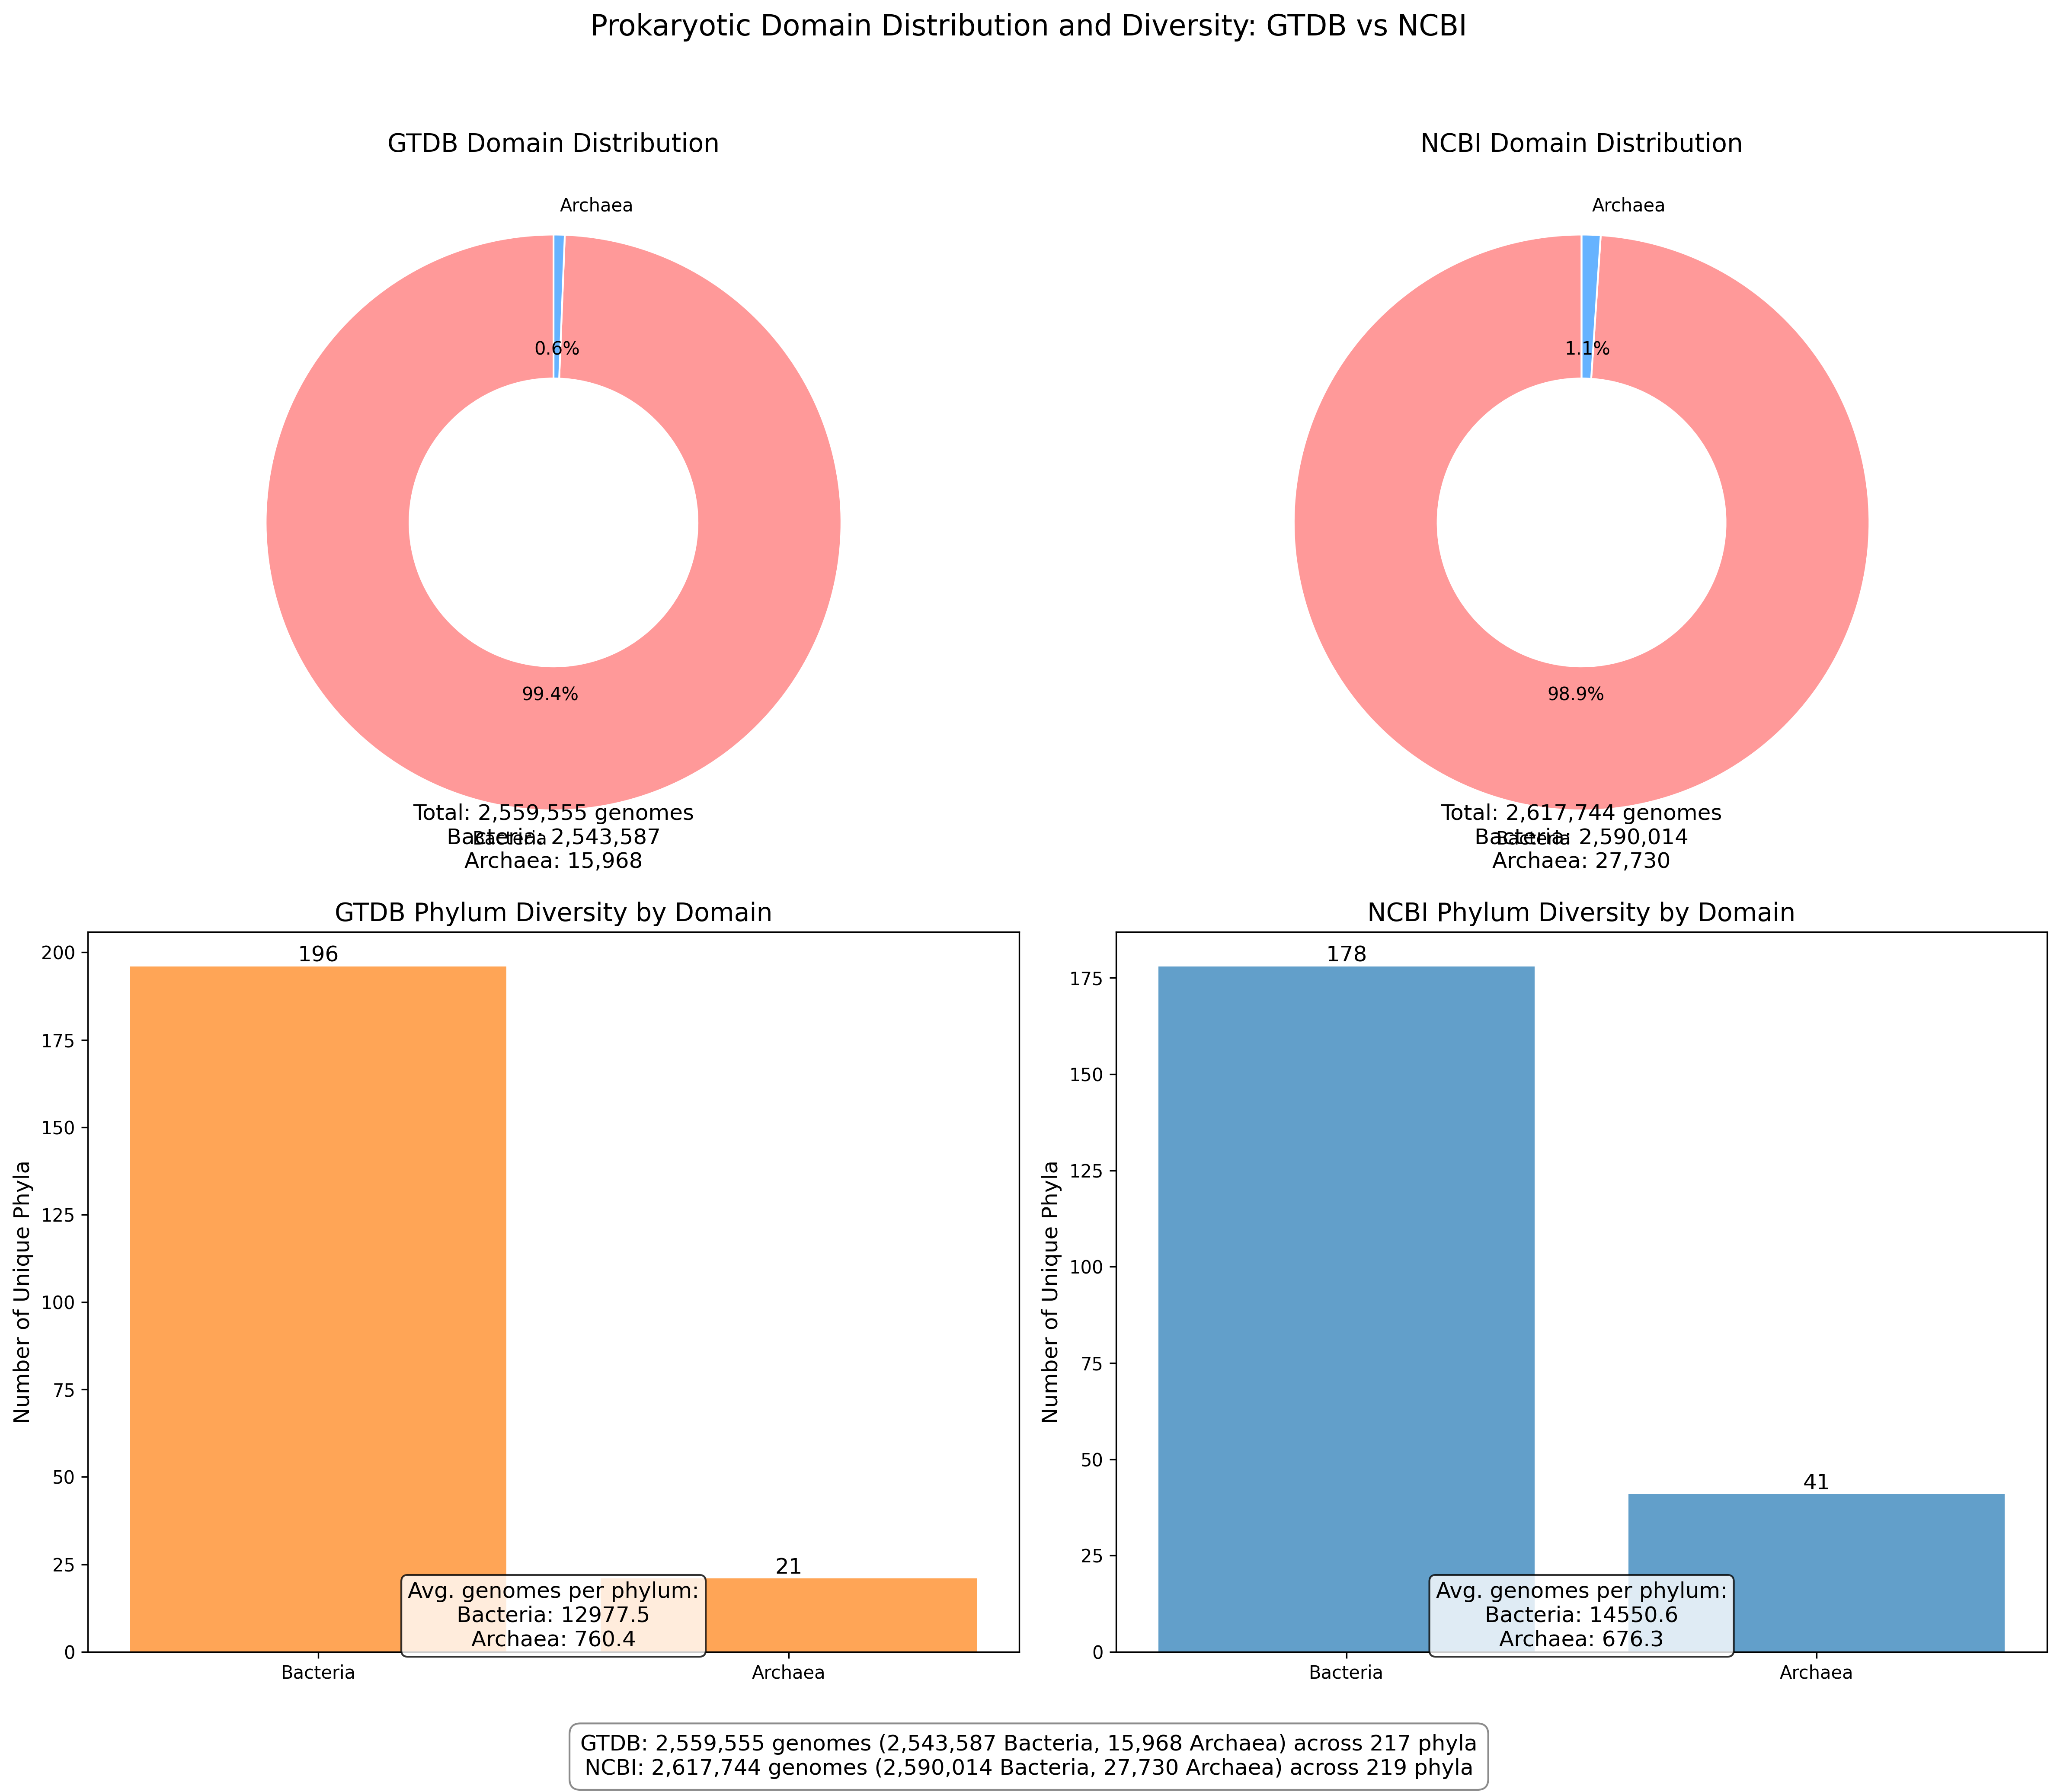

Source code (Python):
import pandas as pd
import matplotlib.pyplot as plt
import os
import sys
import numpy as np

# Set style
plt.style.use('default')

# Get the directory of this script
script_dir = os.path.dirname(os.path.abspath(__file__))

# Define paths relative to the script location
merged_tables_dir = os.path.normpath(os.path.join(script_dir, "..", "merged_tables", "domain_taxonomic_tables"))
visualization_dir = script_dir  # Current directory

# Define input files for bacteria and archaea
bacteria_phylum_file = os.path.join(merged_tables_dir, "bacteria_phylum.csv")
archaea_phylum_file = os.path.join(merged_tables_dir, "archaea_phylum.csv")

# Check if input files exist and use fallback paths if needed
def check_file_exists(file_path, domain, rank):
    if not os.path.exists(file_path):
        # Try absolute path as fallback
        fallback_path = f"/clusterfs/jgi/scratch/science/mgs/nelli/ehsan/UNI56v2/00data/refgenomes/gtdb/parse_repaa_table/merged_tables/domain_taxonomic_tables/{domain}_{rank}.csv"
        if not os.path.exists(fallback_path):
            print(f"Error: File not found: {file_path}")
            sys.exit(1)
        return fallback_path
    return file_path

# Check files
bacteria_phylum_file = check_file_exists(bacteria_phylum_file, "bacteria", "phylum")
archaea_phylum_file = check_file_exists(archaea_phylum_file, "archaea", "phylum")

# Load data
print(f"Loading bacteria phylum data from: {bacteria_phylum_file}")
bacteria_phylum_data = pd.read_csv(bacteria_phylum_file)

print(f"Loading archaea phylum data from: {archaea_phylum_file}")
archaea_phylum_data = pd.read_csv(archaea_phylum_file)

# Create a figure with 2x2 subplots
fig, ((ax1, ax2), (ax3, ax4)) = plt.subplots(2, 2, figsize=(16, 14))

# 1. Domain Distribution Comparison (Pie Charts)
def create_domain_distribution_pies(ax1, ax2, bacteria_data, archaea_data):
    # Calculate total genomes for each database and domain
    bacteria_gtdb = bacteria_data[bacteria_data['source'].str.contains('GTDB')]['genome_count'].sum()
    bacteria_ncbi = bacteria_data[bacteria_data['source'].str.contains('NCBI')]['genome_count'].sum()
    archaea_gtdb = archaea_data[archaea_data['source'].str.contains('GTDB')]['genome_count'].sum()
    archaea_ncbi = archaea_data[archaea_data['source'].str.contains('NCBI')]['genome_count'].sum()
    
    # Create data for pie charts
    gtdb_sizes = [bacteria_gtdb, archaea_gtdb]
    ncbi_sizes = [bacteria_ncbi, archaea_ncbi]
    labels = ['Bacteria', 'Archaea']
    colors = ['#ff9999', '#66b3ff']
    
    # Create pie chart for GTDB
    ax1.pie(gtdb_sizes, labels=labels, colors=colors, autopct='%1.1f%%', startangle=90,
            wedgeprops=dict(width=0.5, edgecolor='w'))
    ax1.set_title('GTDB Domain Distribution', fontsize=14)
    
    # Create pie chart for NCBI
    ax2.pie(ncbi_sizes, labels=labels, colors=colors, autopct='%1.1f%%', startangle=90,
            wedgeprops=dict(width=0.5, edgecolor='w'))
    ax2.set_title('NCBI Domain Distribution', fontsize=14)
    
    # Add text with total counts
    ax1.text(0, -1.2, f"Total: {bacteria_gtdb + archaea_gtdb:,} genomes\nBacteria: {bacteria_gtdb:,}\nArchaea: {archaea_gtdb:,}",
             ha='center', fontsize=12)
    ax2.text(0, -1.2, f"Total: {bacteria_ncbi + archaea_ncbi:,} genomes\nBacteria: {bacteria_ncbi:,}\nArchaea: {archaea_ncbi:,}",
             ha='center', fontsize=12)
    
    return {
        'bacteria_gtdb': bacteria_gtdb,
        'bacteria_ncbi': bacteria_ncbi,
        'archaea_gtdb': archaea_gtdb,
        'archaea_ncbi': archaea_ncbi
    }

# 2. Taxonomic Diversity Comparison (Bar Charts)
def create_taxonomic_diversity_bars(ax, bacteria_data, archaea_data, database):
    # Filter data for the specified database
    if database == 'GTDB':
        bacteria_filtered = bacteria_data[bacteria_data['source'].str.contains('GTDB')]
        archaea_filtered = archaea_data[archaea_data['source'].str.contains('GTDB')]
        color = '#ff7f0e'  # orange
    else:  # NCBI
        bacteria_filtered = bacteria_data[bacteria_data['source'].str.contains('NCBI')]
        archaea_filtered = archaea_data[archaea_data['source'].str.contains('NCBI')]
        color = '#1f77b4'  # blue
    
    # Count unique phyla
    bacteria_phyla = len(bacteria_filtered['taxon_name'].unique())
    archaea_phyla = len(archaea_filtered['taxon_name'].unique())
    
    # Create bar chart
    domains = ['Bacteria', 'Archaea']
    phyla_counts = [bacteria_phyla, archaea_phyla]
    
    bars = ax.bar(domains, phyla_counts, color=color, alpha=0.7)
    
    # Add value labels on top of bars
    for bar in bars:
        height = bar.get_height()
        ax.text(bar.get_x() + bar.get_width()/2., height + 0.1,
                f'{int(height)}', ha='center', va='bottom', fontsize=12)
    
    # Add title and labels
    ax.set_title(f"{database} Phylum Diversity by Domain", fontsize=14)
    ax.set_ylabel('Number of Unique Phyla', fontsize=12)
    
    # Calculate average genomes per phylum
    bacteria_genomes = bacteria_filtered['genome_count'].sum()
    archaea_genomes = archaea_filtered['genome_count'].sum()
    
    bacteria_avg = bacteria_genomes / bacteria_phyla if bacteria_phyla > 0 else 0
    archaea_avg = archaea_genomes / archaea_phyla if archaea_phyla > 0 else 0
    
    # Add text with averages
    ax.text(0.5, 0.05, 
            f"Avg. genomes per phylum:\nBacteria: {bacteria_avg:.1f}\nArchaea: {archaea_avg:.1f}", 
            ha='center', va='center', transform=ax.transAxes, fontsize=12,
            bbox=dict(boxstyle='round,pad=0.3', facecolor='white', alpha=0.8))
    
    return {
        'bacteria_phyla': bacteria_phyla,
        'archaea_phyla': archaea_phyla,
        'bacteria_genomes': bacteria_genomes,
        'archaea_genomes': archaea_genomes,
        'bacteria_avg': bacteria_avg,
        'archaea_avg': archaea_avg
    }

# 3. Top Phyla Comparison (Horizontal Bar Charts)
def create_top_phyla_comparison(ax, data, domain, top_n=10):
    # Filter data for the domain
    domain_data = data.copy()
    
    # Create separate dataframes for GTDB and NCBI
    gtdb_data = domain_data[domain_data['source'].str.contains('GTDB')].copy()
    ncbi_data = domain_data[domain_data['source'].str.contains('NCBI')].copy()
    
    # Group by taxon name and sum genome counts
    gtdb_grouped = gtdb_data.groupby('taxon_name')['genome_count'].sum().reset_index()
    ncbi_grouped = ncbi_data.groupby('taxon_name')['genome_count'].sum().reset_index()
    
    # Sort and get top N
    gtdb_top = gtdb_grouped.sort_values('genome_count', ascending=False).head(top_n)
    ncbi_top = ncbi_grouped.sort_values('genome_count', ascending=False).head(top_n)
    
    # Get union of top phyla from both databases
    top_phyla = pd.concat([gtdb_top['taxon_name'], ncbi_top['taxon_name']]).unique()
    
    # Limit to top_n phyla
    if len(top_phyla) > top_n:
        top_phyla = top_phyla[:top_n]
    
    # Create dataframe for plotting
    plot_data = pd.DataFrame({'taxon_name': top_phyla})
    plot_data['GTDB'] = plot_data['taxon_name'].map(gtdb_grouped.set_index('taxon_name')['genome_count']).fillna(0)
    plot_data['NCBI'] = plot_data['taxon_name'].map(ncbi_grouped.set_index('taxon_name')['genome_count']).fillna(0)
    
    # Sort by total genome count
    plot_data['total'] = plot_data['GTDB'] + plot_data['NCBI']
    plot_data = plot_data.sort_values('total', ascending=True)
    
    # Create horizontal bar chart
    y_pos = np.arange(len(plot_data))
    width = 0.35
    
    ax.barh(y_pos - width/2, plot_data['GTDB'], width, label='GTDB', color='#ff7f0e', alpha=0.7)
    ax.barh(y_pos + width/2, plot_data['NCBI'], width, label='NCBI', color='#1f77b4', alpha=0.7)
    
    # Add labels and title
    ax.set_yticks(y_pos)
    ax.set_yticklabels(plot_data['taxon_name'])
    ax.set_xlabel('Number of Genomes', fontsize=12)
    ax.set_title(f'Top {domain} Phyla Comparison', fontsize=14)
    ax.legend()
    
    # Add grid lines
    ax.grid(axis='x', linestyle='--', alpha=0.7)
    
    return plot_data

# Create the visualizations
domain_stats = create_domain_distribution_pies(ax1, ax2, bacteria_phylum_data, archaea_phylum_data)
gtdb_diversity = create_taxonomic_diversity_bars(ax3, bacteria_phylum_data, archaea_phylum_data, 'GTDB')
ncbi_diversity = create_taxonomic_diversity_bars(ax4, bacteria_phylum_data, archaea_phylum_data, 'NCBI')

# Add overall title
plt.suptitle('Prokaryotic Domain Distribution and Diversity: GTDB vs NCBI', fontsize=16, y=0.98)

# Add summary statistics as text
summary_text = (
    f"GTDB: {domain_stats['bacteria_gtdb'] + domain_stats['archaea_gtdb']:,} genomes "
    f"({domain_stats['bacteria_gtdb']:,} Bacteria, {domain_stats['archaea_gtdb']:,} Archaea) "
    f"across {gtdb_diversity['bacteria_phyla'] + gtdb_diversity['archaea_phyla']} phyla\n"
    f"NCBI: {domain_stats['bacteria_ncbi'] + domain_stats['archaea_ncbi']:,} genomes "
    f"({domain_stats['bacteria_ncbi']:,} Bacteria, {domain_stats['archaea_ncbi']:,} Archaea) "
    f"across {ncbi_diversity['bacteria_phyla'] + ncbi_diversity['archaea_phyla']} phyla"
)

fig.text(0.5, 0.01, summary_text, ha='center', fontsize=12, 
         bbox=dict(boxstyle='round,pad=0.5', facecolor='white', edgecolor='gray', alpha=0.9))

# Adjust layout
plt.tight_layout(rect=[0, 0.05, 1, 0.95])

# Save figure
output_path = os.path.join(visualization_dir, "prokaryote_domain_distribution.png")
print(f"Saving figure to: {output_path}")
plt.savefig(output_path, dpi=300, bbox_inches='tight')

# Print summary statistics
print("\nProkaryotic Domain Distribution and Diversity Summary:")
print(f"GTDB: {domain_stats['bacteria_gtdb'] + domain_stats['archaea_gtdb']:,} genomes")
print(f"  - Bacteria: {domain_stats['bacteria_gtdb']:,} genomes ({domain_stats['bacteria_gtdb']/(domain_stats['bacteria_gtdb'] + domain_stats['archaea_gtdb'])*100:.1f}%)")
print(f"  - Archaea: {domain_stats['archaea_gtdb']:,} genomes ({domain_stats['archaea_gtdb']/(domain_stats['bacteria_gtdb'] + domain_stats['archaea_gtdb'])*100:.1f}%)")
print(f"  - {gtdb_diversity['bacteria_phyla']} bacterial phyla (avg. {gtdb_diversity['bacteria_avg']:.1f} genomes/phylum)")
print(f"  - {gtdb_diversity['archaea_phyla']} archaeal phyla (avg. {gtdb_diversity['archaea_avg']:.1f} genomes/phylum)")

print(f"\nNCBI: {domain_stats['bacteria_ncbi'] + domain_stats['archaea_ncbi']:,} genomes")
print(f"  - Bacteria: {domain_stats['bacteria_ncbi']:,} genomes ({domain_stats['bacteria_ncbi']/(domain_stats['bacteria_ncbi'] + domain_stats['archaea_ncbi'])*100:.1f}%)")
print(f"  - Archaea: {domain_stats['archaea_ncbi']:,} genomes ({domain_stats['archaea_ncbi']/(domain_stats['bacteria_ncbi'] + domain_stats['archaea_ncbi'])*100:.1f}%)")
print(f"  - {ncbi_diversity['bacteria_phyla']} bacterial phyla (avg. {ncbi_diversity['bacteria_avg']:.1f} genomes/phylum)")
print(f"  - {ncbi_diversity['archaea_phyla']} archaeal phyla (avg. {ncbi_diversity['archaea_avg']:.1f} genomes/phylum)")

print(f"\nSaved to: {output_path}")

# Show the plot
plt.show()
